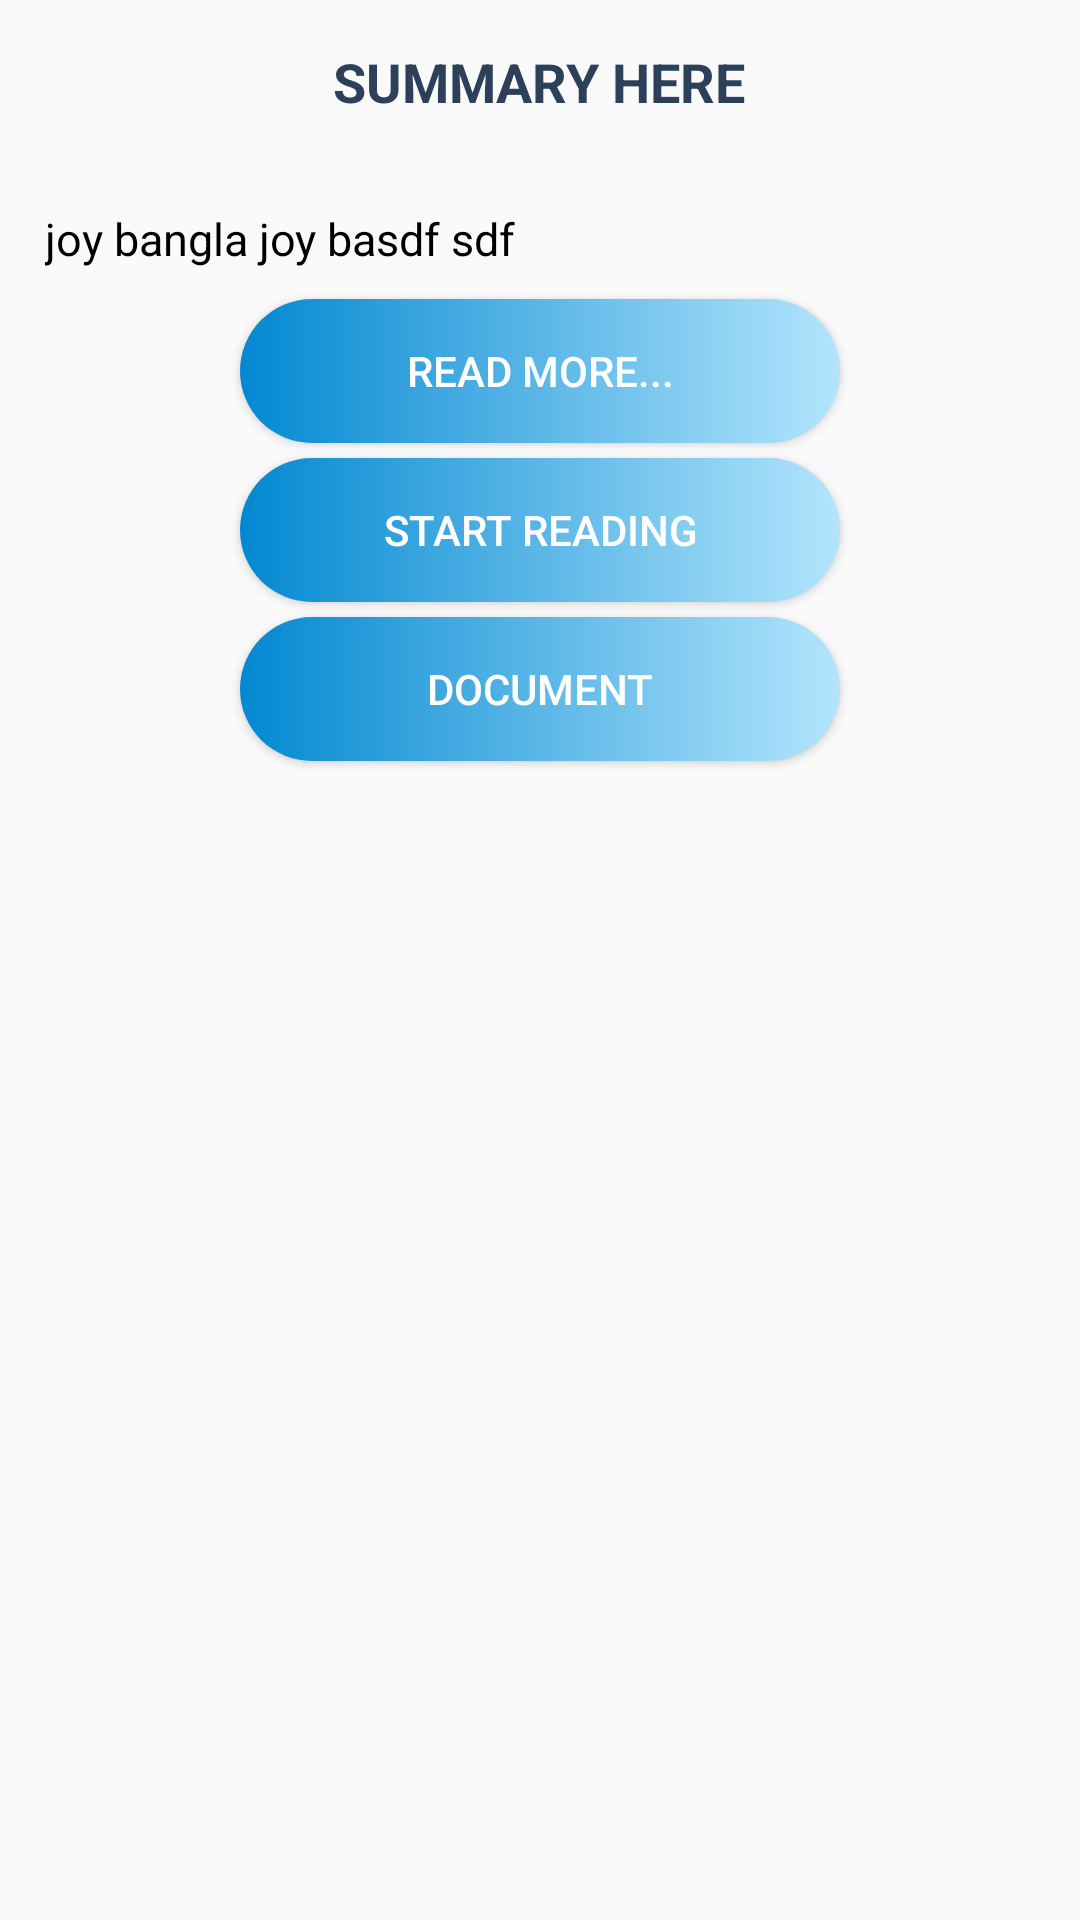

Reconstruct the res/layout file that produces this screen, plus the resources it refers to.
<!-- AndroidManifest.xml: application theme AppTheme -->
<!-- res/layout/single_book_bottom_sheet.xml -->
<?xml version="1.0" encoding="utf-8"?>
<LinearLayout xmlns:android="http://schemas.android.com/apk/res/android"
    android:id="@+id/singlebook_bottom_sheet"
    android:orientation="vertical"
    android:layout_width="match_parent"
    android:layout_height="wrap_content">

    <TextView
        android:layout_width="wrap_content"
        android:layout_height="wrap_content"
        android:layout_gravity="center"
        android:padding="15dp"
        android:text="SUMMARY HERE"
        android:textColor="@color/colorDeepGrayBlue"
        android:textSize="18sp"
        android:textStyle="bold"/>
    
    <LinearLayout
        android:layout_width="match_parent"
        android:layout_height="wrap_content"
        android:padding="5dp"
        android:clickable="true"
        android:focusable="true"

        android:layout_gravity="center"
        android:orientation="vertical">
        <TextView
            android:id="@+id/single_book_summery_txt"
            android:layout_width="wrap_content"
            android:layout_height="wrap_content"
            android:text="joy bangla joy basdf sdf"
            android:textColor="@color/colorBlack"
            android:layout_margin="10dp"
            android:textSize="15sp"/>

        <Button
            android:id="@+id/single_book_readmorebtn"
            android:layout_width="200dp"
            android:layout_height="wrap_content"
            android:layout_gravity="center"
            android:text="Read More..."
            android:textColor="@color/colorWhite"
            android:layout_marginBottom="5dp"
            android:background="@drawable/style_ripple_btn_three_round"/>
        <Button
            android:id="@+id/single_book_read_chap"
            android:layout_width="200dp"
            android:layout_height="wrap_content"
            android:layout_gravity="center"
            android:text="Start Reading"
            android:layout_marginBottom="5dp"
            android:textColor="@color/colorWhite"
            android:background="@drawable/style_ripple_btn_three_round"/>
        <Button
            android:id="@+id/single_book_document"
            android:layout_width="200dp"
            android:layout_marginBottom="5dp"
            android:layout_height="wrap_content"
            android:layout_gravity="center"
            android:text="Document"

            android:textColor="@color/colorWhite"
            android:background="@drawable/style_ripple_btn_three_round"/>

    </LinearLayout>

    
</LinearLayout>
<!-- resources referenced by this layout -->
<resources>
  <color name="colorBlack">#000000</color>
  <color name="colorDeepGrayBlue">#2d4059</color>
  <color name="colorWhite">#FFFFFF</color>
  <!-- drawable style_ripple_btn_three_round (drawable) -->
  <?xml version="1.0" encoding="utf-8"?>
  <ripple xmlns:android="http://schemas.android.com/apk/res/android"
      android:color="@color/colorPrimary">
      <item>
          <shape android:shape="rectangle">
              <corners
                  android:radius="45dp" />
  
              <stroke
                  android:width="0dp"
                  android:color="@color/colorOffWhite" />
              <gradient
                  android:angle="180"
                  android:startColor="@color/colorPrimaryLight"
  
                  android:endColor="@color/colorPrimaryDark"/>
          </shape>
      </item>
  
  </ripple>
  <style name="AppTheme" parent="Theme.AppCompat.Light.NoActionBar">
          
          <item name="colorPrimary">@color/colorPrimary</item>
          <item name="colorPrimaryDark">@color/colorPrimaryDark</item>
          <item name="colorAccent">@color/colorAccent</item>
      </style>
  <color name="colorPrimary">#03A9F4</color>
  <color name="colorOffWhite">#decdc3</color>
  <color name="colorPrimaryLight">#B3E5FC</color>
  <color name="colorPrimaryDark">#0288D1</color>
  <color name="colorAccent">#536DFE</color>
</resources>
